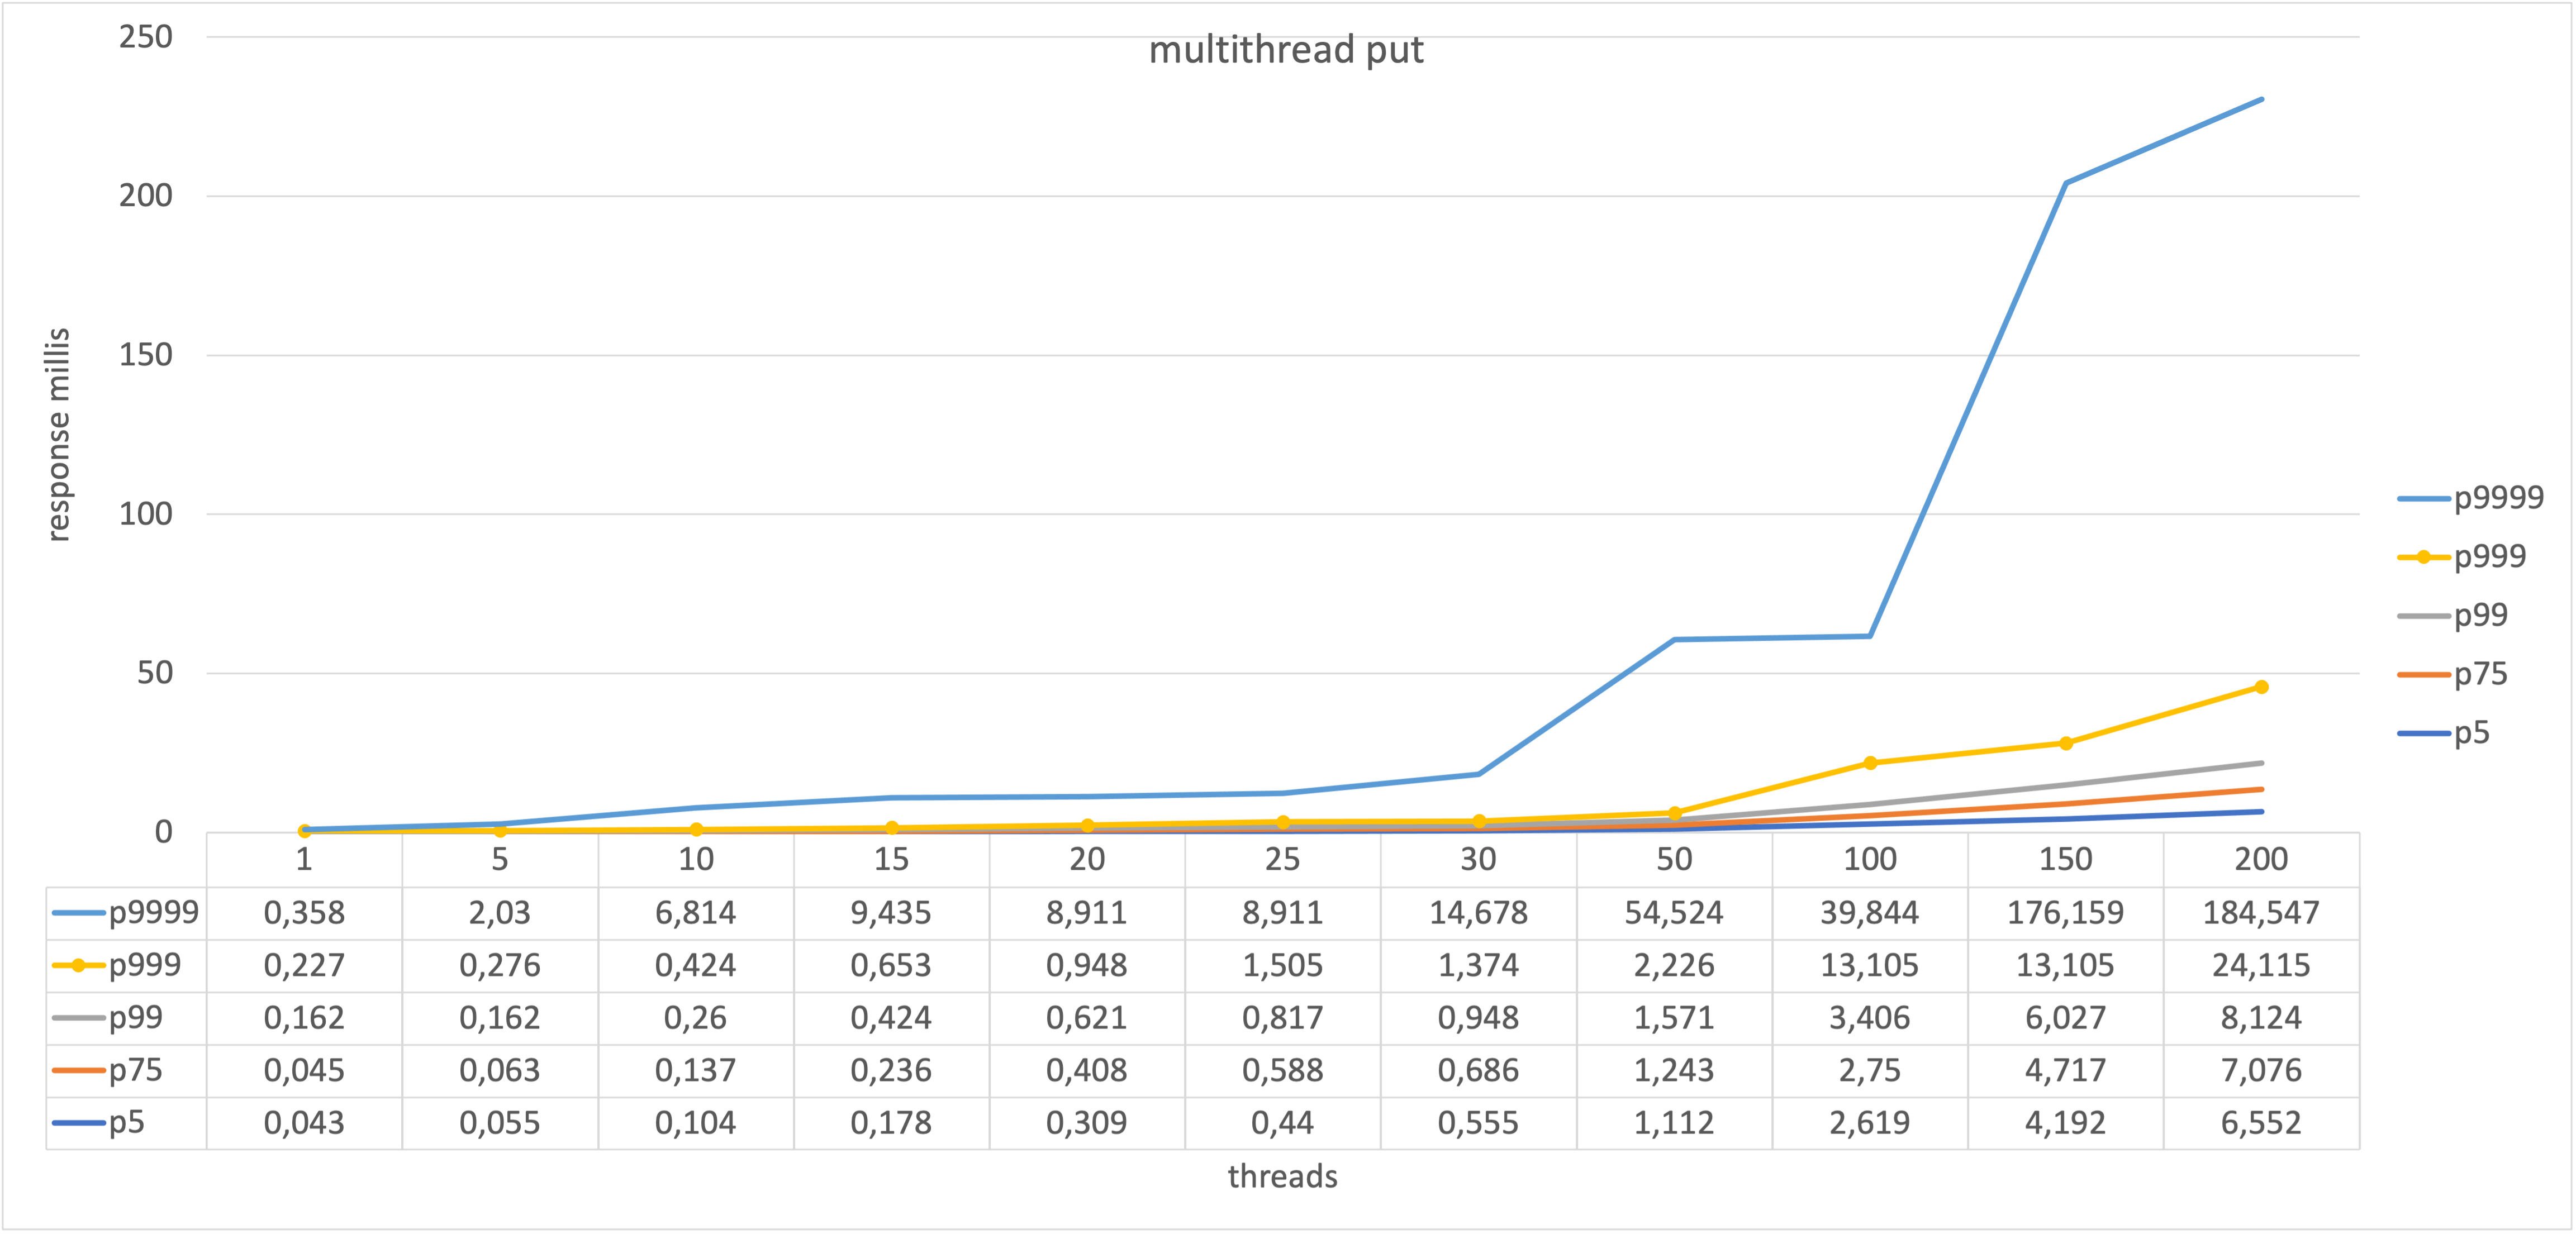

Values plotted in this chart, from the file beside it:
threads, records, total sec, mean millis, ops/sec, p0.1 millis, p0.5 millis, p0.75 millis, p0.99 millis, p0.999 millis, p0.9999 millis
1, 1000000, 56, 0.053, 17857, 0.041, 0.043, 0.045, 0.162, 0.227, 0.358
5, 1000000, 14, 0.064, 71429, 0.047, 0.055, 0.063, 0.162, 0.276, 2.030
10, 1000000, 13, 0.116, 76923, 0.068, 0.104, 0.137, 0.260, 0.424, 6.814
15, 1000000, 14, 0.181, 71429, 0.076, 0.178, 0.236, 0.424, 0.653, 9.435
20, 1000000, 16, 0.284, 62500, 0.080, 0.309, 0.408, 0.621, 0.948, 8.911
25, 1000000, 17, 0.375, 58824, 0.084, 0.440, 0.588, 0.817, 1.505, 8.911
30, 1000000, 16, 0.433, 62500, 0.084, 0.555, 0.686, 0.948, 1.374, 14.68
50, 1000000, 16, 0.745, 62500, 0.080, 1.112, 1.243, 1.571, 2.226, 54.52
100, 1000000, 17, 1.596, 58824, 0.076, 2.619, 2.750, 3.406, 13.11, 39.84
150, 1000000, 19, 2.630, 52632, 0.076, 4.192, 4.717, 6.027, 13.11, 176.2
200, 1000000, 21, 3.896, 47619, 0.080, 6.552, 7.076, 8.124, 24.11, 184.5
